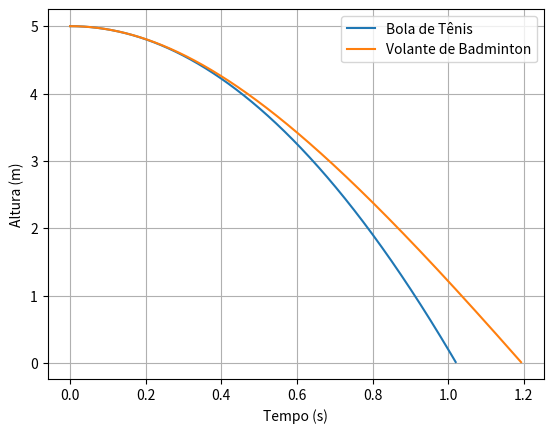

Recreate this plot in Python.
import matplotlib.pyplot as plt
import numpy as np

mT = 58  
mB = 58 
h0 = 5  
vTb = 6.80  
vTt = 100 * 1000 / 3600  
g = 9.80  
dt = 0.001  

Dt = g / vTt**2
Db = g / vTb**2

t = np.arange(0, 2, dt)  
yt = np.empty(np.size(t))
vt = np.empty(np.size(t))
at = np.empty(np.size(t))
yb = np.empty(np.size(t))
vb = np.empty(np.size(t))
ab = np.empty(np.size(t))

yt[0] = h0
vt[0] = 0
yb[0] = h0
vb[0] = 0

indexT = None
indexB = None

for i in range(np.size(t) - 1):
    #Bola de Tênis
    at[i] = -g - Dt * vt[i] * np.abs(vt[i])
    vt[i+1] = vt[i] + at[i] * dt
    yt[i+1] = yt[i] + vt[i] * dt

    #Volante de Badminton
    ab[i] = -g - Db * vb[i] * np.abs(vb[i])
    vb[i+1] = vb[i] + ab[i] * dt
    yb[i+1] = yb[i] + vb[i] * dt

indexT = -1
valorT = 0 
indexB = -1
valorB = 0

for i in yt:
    if i>0:
        indexT+=1
        valorT = i

for b in yb:
    if b>0:
        indexB +=1
        valorB = vb


print("A bola de Tênis chega ao solo em {:.2f} s".format(t[indexT]))
print("O volante de Badminton chega ao solo em {:.2f} s".format(t[indexB]))

# Gráfico das trajetórias
plt.plot(t[:indexT], yt[:indexT], label="Bola de Tênis")
plt.plot(t[:indexB], yb[:indexB], label="Volante de Badminton")
plt.xlabel("Tempo (s)")
plt.ylabel("Altura (m)")
plt.legend()
plt.grid()
plt.show()
